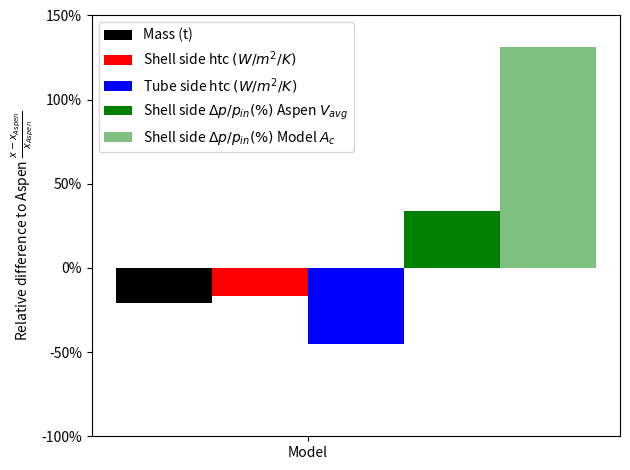

This figure's Python source: (Note: this script raises an exception after producing the figure.)
import matplotlib.pyplot as plt
import numpy as np
from matplotlib.ticker import PercentFormatter

# Data
labels = ['Model'] #'Aspen',

# Aspen data
mass_aspen = 1
shell_htc_aspen = 1
tube_htc_aspen = 1
pressure_drop_aspen = 1

# Data values
shell_numb = 4
baseline_mass = 6.175
baseline_htc_o = 230.5
baseline_htc_i_outter_area =  99
baseline_dp_p_in_air_shell_side = 0.0869/1.5

mass_data = 4.9/baseline_mass

shell_htc_data = 192/baseline_htc_o #149 before modification of A_o_cr
shell_htc_mean = shell_htc_data/0.85
shell_htc_min = shell_htc_data/3
shell_htc_max = shell_htc_data/0.5

tube_htc = 54.3/baseline_htc_i_outter_area
#For pressure drop, use inlet and outlet density for I/O, and then add xflow and window at average
shell_dp_data = 0.201/(1.2)**3/(baseline_dp_p_in_air_shell_side * 1.5)
shell_dp_error_adjusted = shell_dp_data/0.95
shell_dp_min = shell_dp_data/2
shell_dp_max = shell_dp_data/0.95


# Bar positions
x = np.arange(len(labels))
width = 0.1

fig, ax = plt.subplots()

# Plotting bars $h_o (W/m^2/K)$ \Delta p/p_{in} 
rects1 = ax.bar(x - 3*width/2, [mass_data-1], width, label='Mass (t)', color='black')
rects2 = ax.bar(x - width/2, [shell_htc_data-1], width, label='Shell side htc $(W/m^2/K)$', color='red')
rects3 = ax.bar(x + width/2, [ tube_htc-1], width, label='Tube side htc $(W/m^2/K)$', color='blue')
rects4 = ax.bar(x + 3*width/2, [shell_dp_data-1], width, label="Shell side $\Delta p/p_{in} (\%)$ Aspen $V_{avg}$", color='green')
rects4prime = ax.bar(x + 5/2 * width, [ shell_dp_data*1.2**3-1], width,label="Shell side $\Delta p/p_{in} (\%)$ Model $A_c$",color='green', alpha=0.5)



# Adding text labels
#ax.text(x[0] - 3*width/2, mass_aspen/2, rf"{baseline_mass*shell_numb:.1f}", ha='center', va='center', color='white')
#ax.text(x[0] - width/2, shell_htc_aspen/2, f"{baseline_htc_o:.0f}", ha='center', va='center', color='white')
#ax.text(x[0] + width/2, tube_htc_aspen/2, f"{baseline_htc_i_outter_area:.0f}", ha='center', va='center', color='white')
#ax.text(x[0] + 3*width/2, pressure_drop_aspen/2, f"{baseline_dp_p_in_air_shell_side:.1%}", ha='center', va='center', color='white')

# Setting labels, title, and custom x-axis tick labels
#ax.set_xlabel('Agreement with Aspen')
ax.set_ylabel(r'Relative difference to Aspen $\frac{x-x_{Aspen}}{x_{Aspen}}$')
ax.set_xticks(x)
ax.set_xticklabels(labels)
ax.legend(loc="upper left")

#ax.errorbar([1-width/2],[shell_htc_mean],ms=20,color="k",marker="+",yerr= [[shell_htc_data - shell_htc_min], [shell_htc_max - shell_htc_data]], capsize=10)
#ax.errorbar([1+3*width/2],[shell_dp_data],ms=20,color="k",marker="|",yerr= [[shell_dp_data - shell_dp_min], [shell_dp_max - shell_dp_data]], capsize=10)
#ax.scatter([1+3*width/2], [shell_dp_error_adjusted],s=250,color="k",marker="+",lw=1)
#ax.errorbar([1+3*width/2], [shell_dp_error_adjusted],ms=20,color="k",marker="+",yerr= [[shell_dp_error_adjusted - shell_dp_ro_in], [-shell_dp_error_adjusted + shell_dp_ro_out_aspen]], capsize=10,ecolor="red")
#ax.errorbar([1+3*width/2], [shell_dp_error_adjusted],ms=20,color="k",marker="+",yerr= [[shell_dp_error_adjusted - shell_dp_ro_in/0.95], [-shell_dp_error_adjusted + shell_dp_ro_out_aspen/0.95]], capsize=10)
plt.ylim(-1,1.5)
plt.gca().yaxis.set_major_formatter(PercentFormatter(1))
fig.tight_layout()
plt.savefig('plots/aspen_v_model_lowdp.svg', format='svg')
plt.show()